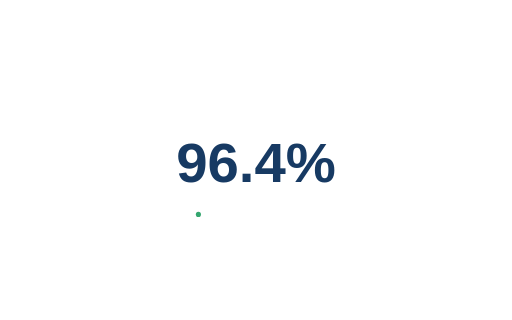
t = 0.00 s
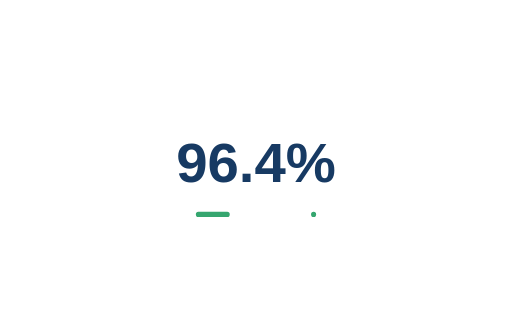
t = 0.18 s
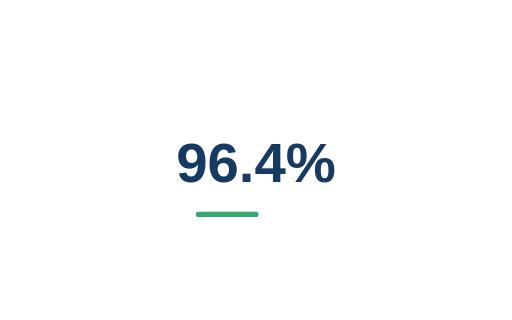
t = 0.35 s
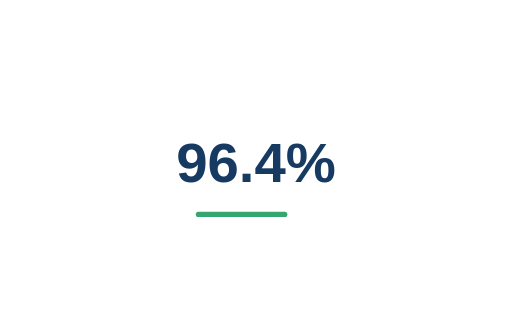
t = 0.53 s
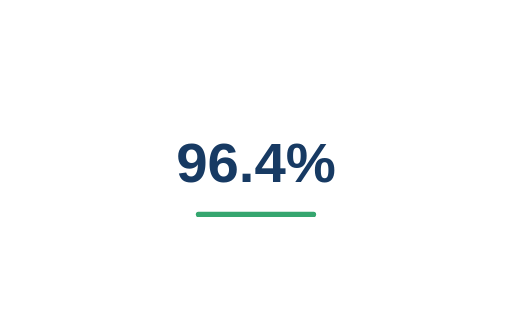
t = 0.70 s

The animated SVG that drew these frames (rendered in a browser with its animation timeline set to each time). Animation: 1 SMIL element (animate=1); one cycle of 0.70 s.

<svg xmlns="http://www.w3.org/2000/svg" viewBox="0 0 800 500" fill="none" role="img">
<defs>
<linearGradient id="navy" x1="0" y1="0" x2="1" y2="1"><stop offset="0" stop-color="#173A63"/><stop offset="1" stop-color="#2F6FA8"/></linearGradient>
<linearGradient id="gold" x1="0" y1="0" x2="1" y2="1"><stop offset="0" stop-color="#E6A52E"/><stop offset="1" stop-color="#F3C766"/></linearGradient>
<filter id="shadow" x="-20%" y="-20%" width="140%" height="140%"><feDropShadow dx="0" dy="10" stdDeviation="14" flood-opacity=".10"/></filter>
</defs>
<text x="400" y="285" text-anchor="middle" font-family="Arial" font-size="88" fill="#173A63" font-weight="700">96.4%</text>
<path d="M310 335H490" stroke="#35A66F" stroke-width="8" stroke-linecap="round">
<animate attributeName="stroke-dasharray" values="0 180;180 0" dur=".7s" fill="freeze"/>
</path>
</svg>
